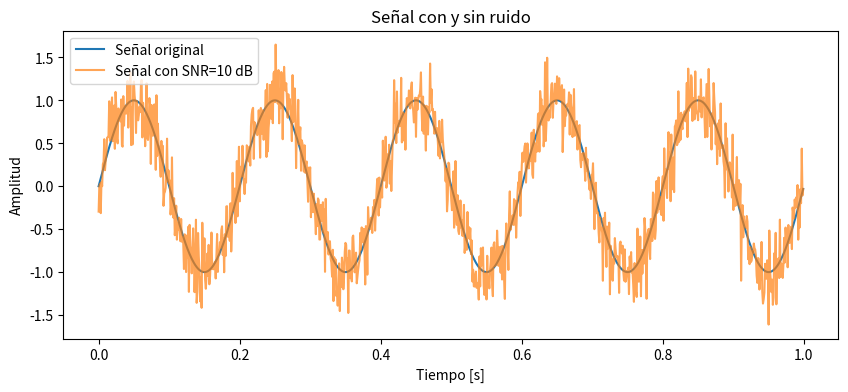

Here is the Python script that generated this plot:
import numpy as np
import matplotlib.pyplot as plt

# Parámetros de la señal
N = 1000  # frecuencia de muestreo (Hz)
t = np.arange(0, 1, 1/N)  # vector de tiempo de 1 segundo
N = len(t)

# Señal original
f0 = 5  # frecuencia de la señal (Hz)
x = np.sin(2 * np.pi * f0 * t)

# SNR deseado en dB
SNR_dB = 10

# Calcular potencia de la señal
P_signal = np.mean(x**2)

# Calcular potencia del ruido necesaria
P_noise = P_signal / (10**(SNR_dB/10))

# Generar ruido blanco gaussiano
noise = np.random.normal(0, np.sqrt(P_noise), x.shape)

# Señal ruidosa
x_noisy = x + noise

# Graficar
plt.figure(figsize=(10,4))
plt.plot(t, x, label='Señal original')
plt.plot(t, x_noisy, label=f'Señal con SNR={SNR_dB} dB', alpha=0.7)
plt.xlabel('Tiempo [s]')
plt.ylabel('Amplitud')
plt.legend()
plt.title('Señal con y sin ruido')
plt.show()